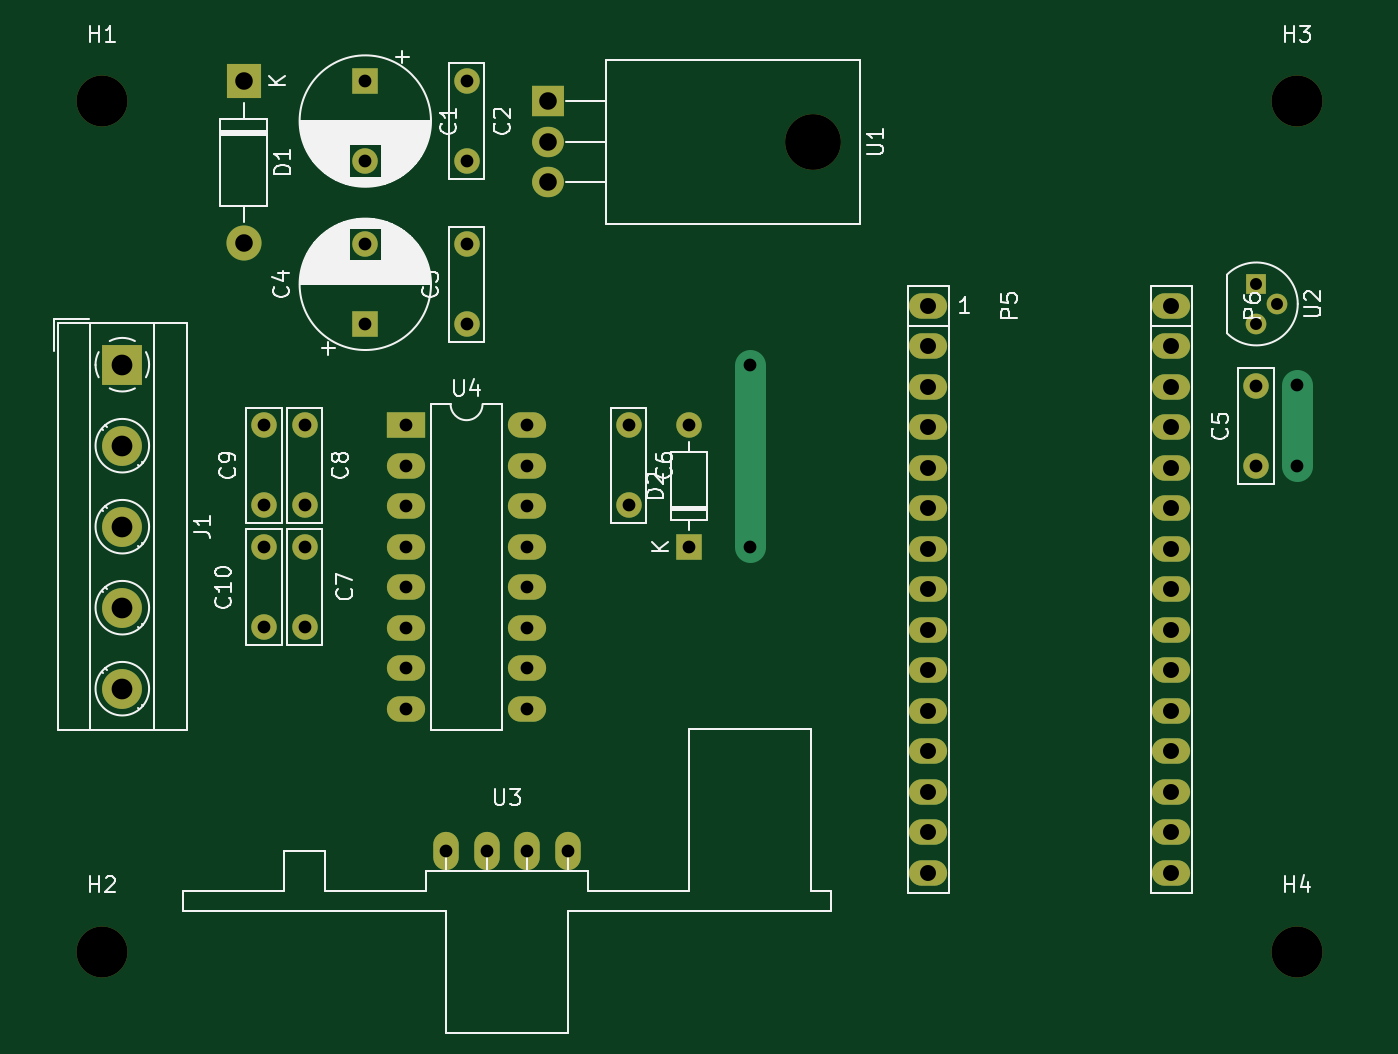
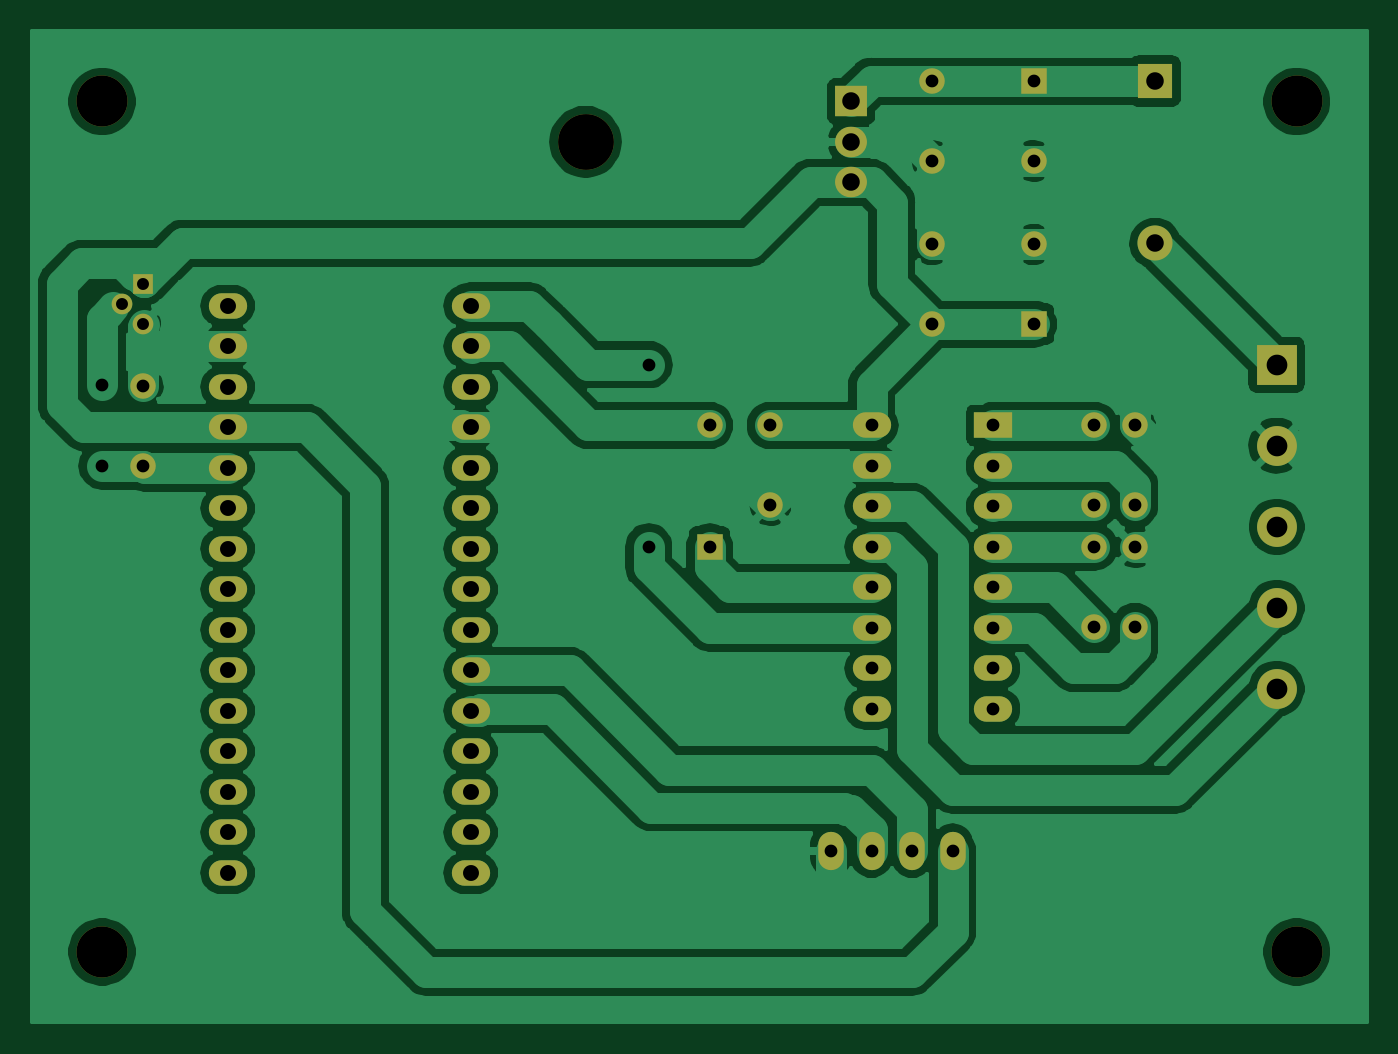
Circuit board: 7 layer files. Board 83.7 x 62.1 mm.
- bottom_copper: transmitter-B_Cu.gbr (126162 bytes)
- bottom_mask: transmitter-B_Mask.gbr (3222 bytes)
- top_copper: transmitter-F_Cu.gbr (3268 bytes)
- top_mask: transmitter-F_Mask.gbr (3222 bytes)
- top_silk: transmitter-F_SilkS.gbr (37328 bytes)
- drill: transmitter-NPTH.drl (351 bytes)
- drill: transmitter-PTH.drl (1398 bytes)

=== bottom_copper: transmitter-B_Cu.gbr (126162 bytes, source omitted) ===
=== bottom_mask: transmitter-B_Mask.gbr ===
G04 #@! TF.GenerationSoftware,KiCad,Pcbnew,(5.1.4)-1*
G04 #@! TF.CreationDate,2020-03-07T10:46:46+01:00*
G04 #@! TF.ProjectId,transmitter,7472616e-736d-4697-9474-65722e6b6963,rev?*
G04 #@! TF.SameCoordinates,Original*
G04 #@! TF.FileFunction,Soldermask,Bot*
G04 #@! TF.FilePolarity,Negative*
%FSLAX46Y46*%
G04 Gerber Fmt 4.6, Leading zero omitted, Abs format (unit mm)*
G04 Created by KiCad (PCBNEW (5.1.4)-1) date 2020-03-07 10:46:46*
%MOMM*%
%LPD*%
G04 APERTURE LIST*
%ADD10O,2.400000X1.600000*%
%ADD11O,1.600000X2.400000*%
%ADD12C,3.200000*%
%ADD13R,2.400000X1.600000*%
%ADD14R,1.300000X1.300000*%
%ADD15C,1.300000*%
%ADD16O,2.000000X1.905000*%
%ADD17R,2.000000X1.905000*%
%ADD18O,3.500000X3.500000*%
%ADD19C,2.500000*%
%ADD20R,2.500000X2.500000*%
%ADD21O,1.600000X1.600000*%
%ADD22R,1.600000X1.600000*%
%ADD23O,2.200000X2.200000*%
%ADD24R,2.200000X2.200000*%
%ADD25C,1.600000*%
G04 APERTURE END LIST*
D10*
X135636000Y-104267000D03*
X135636000Y-101727000D03*
X135636000Y-99187000D03*
X135636000Y-96647000D03*
X135636000Y-94107000D03*
X135636000Y-91567000D03*
X135636000Y-89027000D03*
X135636000Y-86487000D03*
X135636000Y-83947000D03*
X135636000Y-81407000D03*
X135636000Y-78867000D03*
X135636000Y-76327000D03*
X135636000Y-73787000D03*
X135636000Y-71247000D03*
X135636000Y-68707000D03*
X120396000Y-104267000D03*
X120396000Y-101727000D03*
X120396000Y-99187000D03*
X120396000Y-96647000D03*
X120396000Y-94107000D03*
X120396000Y-91567000D03*
X120396000Y-89027000D03*
X120396000Y-86487000D03*
X120396000Y-83947000D03*
X120396000Y-81407000D03*
X120396000Y-78867000D03*
X120396000Y-76327000D03*
X120396000Y-73787000D03*
X120396000Y-71247000D03*
X120396000Y-68707000D03*
D11*
X97790000Y-102870000D03*
X95250000Y-102870000D03*
X92710000Y-102870000D03*
X90170000Y-102870000D03*
D12*
X143510000Y-109220000D03*
X143510000Y-55880000D03*
X68580000Y-109220000D03*
X68580000Y-55880000D03*
D10*
X95250000Y-76200000D03*
X87630000Y-93980000D03*
X95250000Y-78740000D03*
X87630000Y-91440000D03*
X95250000Y-81280000D03*
X87630000Y-88900000D03*
X95250000Y-83820000D03*
X87630000Y-86360000D03*
X95250000Y-86360000D03*
X87630000Y-83820000D03*
X95250000Y-88900000D03*
X87630000Y-81280000D03*
X95250000Y-91440000D03*
X87630000Y-78740000D03*
X95250000Y-93980000D03*
D13*
X87630000Y-76200000D03*
D14*
X140970000Y-67310000D03*
D15*
X140970000Y-69850000D03*
X142240000Y-68580000D03*
D16*
X96520000Y-60960000D03*
X96520000Y-58420000D03*
D17*
X96520000Y-55880000D03*
D18*
X113180000Y-58420000D03*
D19*
X69850000Y-92710000D03*
X69850000Y-87630000D03*
X69850000Y-82550000D03*
X69850000Y-77470000D03*
D20*
X69850000Y-72390000D03*
D21*
X105410000Y-76200000D03*
D22*
X105410000Y-83820000D03*
D23*
X77470000Y-64770000D03*
D24*
X77470000Y-54610000D03*
D25*
X78740000Y-83820000D03*
X78740000Y-88820000D03*
X78740000Y-76200000D03*
X78740000Y-81200000D03*
X81280000Y-81200000D03*
X81280000Y-76200000D03*
X81280000Y-88820000D03*
X81280000Y-83820000D03*
X101600000Y-81200000D03*
X101600000Y-76200000D03*
X140970000Y-73740000D03*
X140970000Y-78740000D03*
X85090000Y-64850000D03*
D22*
X85090000Y-69850000D03*
D25*
X91440000Y-64850000D03*
X91440000Y-69850000D03*
X91440000Y-59610000D03*
X91440000Y-54610000D03*
X85090000Y-59610000D03*
D22*
X85090000Y-54610000D03*
M02*

=== top_copper: transmitter-F_Cu.gbr ===
G04 #@! TF.GenerationSoftware,KiCad,Pcbnew,(5.1.4)-1*
G04 #@! TF.CreationDate,2020-03-07T10:46:46+01:00*
G04 #@! TF.ProjectId,transmitter,7472616e-736d-4697-9474-65722e6b6963,rev?*
G04 #@! TF.SameCoordinates,Original*
G04 #@! TF.FileFunction,Copper,L1,Top*
G04 #@! TF.FilePolarity,Positive*
%FSLAX46Y46*%
G04 Gerber Fmt 4.6, Leading zero omitted, Abs format (unit mm)*
G04 Created by KiCad (PCBNEW (5.1.4)-1) date 2020-03-07 10:46:46*
%MOMM*%
%LPD*%
G04 APERTURE LIST*
%ADD10O,2.400000X1.600000*%
%ADD11O,1.600000X2.400000*%
%ADD12R,2.400000X1.600000*%
%ADD13R,1.300000X1.300000*%
%ADD14C,1.300000*%
%ADD15O,2.000000X1.905000*%
%ADD16R,2.000000X1.905000*%
%ADD17C,2.500000*%
%ADD18R,2.500000X2.500000*%
%ADD19O,1.600000X1.600000*%
%ADD20R,1.600000X1.600000*%
%ADD21O,2.200000X2.200000*%
%ADD22R,2.200000X2.200000*%
%ADD23C,1.600000*%
%ADD24C,1.950000*%
G04 APERTURE END LIST*
D10*
X135636000Y-104267000D03*
X135636000Y-101727000D03*
X135636000Y-99187000D03*
X135636000Y-96647000D03*
X135636000Y-94107000D03*
X135636000Y-91567000D03*
X135636000Y-89027000D03*
X135636000Y-86487000D03*
X135636000Y-83947000D03*
X135636000Y-81407000D03*
X135636000Y-78867000D03*
X135636000Y-76327000D03*
X135636000Y-73787000D03*
X135636000Y-71247000D03*
X135636000Y-68707000D03*
X120396000Y-104267000D03*
X120396000Y-101727000D03*
X120396000Y-99187000D03*
X120396000Y-96647000D03*
X120396000Y-94107000D03*
X120396000Y-91567000D03*
X120396000Y-89027000D03*
X120396000Y-86487000D03*
X120396000Y-83947000D03*
X120396000Y-81407000D03*
X120396000Y-78867000D03*
X120396000Y-76327000D03*
X120396000Y-73787000D03*
X120396000Y-71247000D03*
X120396000Y-68707000D03*
D11*
X97790000Y-102870000D03*
X95250000Y-102870000D03*
X92710000Y-102870000D03*
X90170000Y-102870000D03*
D10*
X95250000Y-76200000D03*
X87630000Y-93980000D03*
X95250000Y-78740000D03*
X87630000Y-91440000D03*
X95250000Y-81280000D03*
X87630000Y-88900000D03*
X95250000Y-83820000D03*
X87630000Y-86360000D03*
X95250000Y-86360000D03*
X87630000Y-83820000D03*
X95250000Y-88900000D03*
X87630000Y-81280000D03*
X95250000Y-91440000D03*
X87630000Y-78740000D03*
X95250000Y-93980000D03*
D12*
X87630000Y-76200000D03*
D13*
X140970000Y-67310000D03*
D14*
X140970000Y-69850000D03*
X142240000Y-68580000D03*
D15*
X96520000Y-60960000D03*
X96520000Y-58420000D03*
D16*
X96520000Y-55880000D03*
D17*
X69850000Y-92710000D03*
X69850000Y-87630000D03*
X69850000Y-82550000D03*
X69850000Y-77470000D03*
D18*
X69850000Y-72390000D03*
D19*
X105410000Y-76200000D03*
D20*
X105410000Y-83820000D03*
D21*
X77470000Y-64770000D03*
D22*
X77470000Y-54610000D03*
D23*
X78740000Y-83820000D03*
X78740000Y-88820000D03*
X78740000Y-76200000D03*
X78740000Y-81200000D03*
X81280000Y-81200000D03*
X81280000Y-76200000D03*
X81280000Y-88820000D03*
X81280000Y-83820000D03*
X101600000Y-81200000D03*
X101600000Y-76200000D03*
X140970000Y-73740000D03*
X140970000Y-78740000D03*
X85090000Y-64850000D03*
D20*
X85090000Y-69850000D03*
D23*
X91440000Y-64850000D03*
X91440000Y-69850000D03*
X91440000Y-59610000D03*
X91440000Y-54610000D03*
X85090000Y-59610000D03*
D20*
X85090000Y-54610000D03*
D23*
X109220000Y-83820000D03*
X109220000Y-72390000D03*
X143510000Y-78740000D03*
X143510000Y-73660000D03*
D24*
X109220000Y-83820000D02*
X109220000Y-72390000D01*
X143510000Y-78740000D02*
X143510000Y-73660000D01*
M02*

=== top_mask: transmitter-F_Mask.gbr ===
G04 #@! TF.GenerationSoftware,KiCad,Pcbnew,(5.1.4)-1*
G04 #@! TF.CreationDate,2020-03-07T10:46:46+01:00*
G04 #@! TF.ProjectId,transmitter,7472616e-736d-4697-9474-65722e6b6963,rev?*
G04 #@! TF.SameCoordinates,Original*
G04 #@! TF.FileFunction,Soldermask,Top*
G04 #@! TF.FilePolarity,Negative*
%FSLAX46Y46*%
G04 Gerber Fmt 4.6, Leading zero omitted, Abs format (unit mm)*
G04 Created by KiCad (PCBNEW (5.1.4)-1) date 2020-03-07 10:46:46*
%MOMM*%
%LPD*%
G04 APERTURE LIST*
%ADD10O,2.400000X1.600000*%
%ADD11O,1.600000X2.400000*%
%ADD12C,3.200000*%
%ADD13R,2.400000X1.600000*%
%ADD14R,1.300000X1.300000*%
%ADD15C,1.300000*%
%ADD16O,2.000000X1.905000*%
%ADD17R,2.000000X1.905000*%
%ADD18O,3.500000X3.500000*%
%ADD19C,2.500000*%
%ADD20R,2.500000X2.500000*%
%ADD21O,1.600000X1.600000*%
%ADD22R,1.600000X1.600000*%
%ADD23O,2.200000X2.200000*%
%ADD24R,2.200000X2.200000*%
%ADD25C,1.600000*%
G04 APERTURE END LIST*
D10*
X135636000Y-104267000D03*
X135636000Y-101727000D03*
X135636000Y-99187000D03*
X135636000Y-96647000D03*
X135636000Y-94107000D03*
X135636000Y-91567000D03*
X135636000Y-89027000D03*
X135636000Y-86487000D03*
X135636000Y-83947000D03*
X135636000Y-81407000D03*
X135636000Y-78867000D03*
X135636000Y-76327000D03*
X135636000Y-73787000D03*
X135636000Y-71247000D03*
X135636000Y-68707000D03*
X120396000Y-104267000D03*
X120396000Y-101727000D03*
X120396000Y-99187000D03*
X120396000Y-96647000D03*
X120396000Y-94107000D03*
X120396000Y-91567000D03*
X120396000Y-89027000D03*
X120396000Y-86487000D03*
X120396000Y-83947000D03*
X120396000Y-81407000D03*
X120396000Y-78867000D03*
X120396000Y-76327000D03*
X120396000Y-73787000D03*
X120396000Y-71247000D03*
X120396000Y-68707000D03*
D11*
X97790000Y-102870000D03*
X95250000Y-102870000D03*
X92710000Y-102870000D03*
X90170000Y-102870000D03*
D12*
X143510000Y-109220000D03*
X143510000Y-55880000D03*
X68580000Y-109220000D03*
X68580000Y-55880000D03*
D10*
X95250000Y-76200000D03*
X87630000Y-93980000D03*
X95250000Y-78740000D03*
X87630000Y-91440000D03*
X95250000Y-81280000D03*
X87630000Y-88900000D03*
X95250000Y-83820000D03*
X87630000Y-86360000D03*
X95250000Y-86360000D03*
X87630000Y-83820000D03*
X95250000Y-88900000D03*
X87630000Y-81280000D03*
X95250000Y-91440000D03*
X87630000Y-78740000D03*
X95250000Y-93980000D03*
D13*
X87630000Y-76200000D03*
D14*
X140970000Y-67310000D03*
D15*
X140970000Y-69850000D03*
X142240000Y-68580000D03*
D16*
X96520000Y-60960000D03*
X96520000Y-58420000D03*
D17*
X96520000Y-55880000D03*
D18*
X113180000Y-58420000D03*
D19*
X69850000Y-92710000D03*
X69850000Y-87630000D03*
X69850000Y-82550000D03*
X69850000Y-77470000D03*
D20*
X69850000Y-72390000D03*
D21*
X105410000Y-76200000D03*
D22*
X105410000Y-83820000D03*
D23*
X77470000Y-64770000D03*
D24*
X77470000Y-54610000D03*
D25*
X78740000Y-83820000D03*
X78740000Y-88820000D03*
X78740000Y-76200000D03*
X78740000Y-81200000D03*
X81280000Y-81200000D03*
X81280000Y-76200000D03*
X81280000Y-88820000D03*
X81280000Y-83820000D03*
X101600000Y-81200000D03*
X101600000Y-76200000D03*
X140970000Y-73740000D03*
X140970000Y-78740000D03*
X85090000Y-64850000D03*
D22*
X85090000Y-69850000D03*
D25*
X91440000Y-64850000D03*
X91440000Y-69850000D03*
X91440000Y-59610000D03*
X91440000Y-54610000D03*
X85090000Y-59610000D03*
D22*
X85090000Y-54610000D03*
M02*

=== top_silk: transmitter-F_SilkS.gbr (37328 bytes, source omitted) ===
=== drill: transmitter-NPTH.drl ===
M48
; DRILL file {KiCad (5.1.4)-1} date 7/03/2020 10:51:10
; FORMAT={-:-/ absolute / inch / decimal}
; #@! TF.CreationDate,2020-03-07T10:51:10+01:00
; #@! TF.GenerationSoftware,Kicad,Pcbnew,(5.1.4)-1
; #@! TF.FileFunction,NonPlated,1,2,NPTH
FMAT,2
INCH
T1C0.1260
T2C0.1378
%
G90
G05
T1
X2.7Y-2.2
X5.65Y-2.2
X2.7Y-4.3
X5.65Y-4.3
T2
X4.4559Y-2.3
T0
M30

=== drill: transmitter-PTH.drl ===
M48
; DRILL file {KiCad (5.1.4)-1} date 7/03/2020 10:51:10
; FORMAT={-:-/ absolute / inch / decimal}
; #@! TF.CreationDate,2020-03-07T10:51:10+01:00
; #@! TF.GenerationSoftware,Kicad,Pcbnew,(5.1.4)-1
; #@! TF.FileFunction,Plated,1,2,PTH
FMAT,2
INCH
T1C0.0295
T2C0.0315
T3C0.0394
T4C0.0433
T5C0.0512
%
G90
G05
T1
X5.55Y-2.65
X5.55Y-2.75
X5.6Y-2.7
T2
X4.3Y-2.85
X4.3Y-3.3
X5.65Y-2.9
X5.65Y-3.1
X3.55Y-4.05
X3.65Y-4.05
X3.75Y-4.05
X3.85Y-4.05
X3.6Y-2.15
X3.6Y-2.3469
X3.2Y-3.0
X3.2Y-3.1969
X3.1Y-3.0
X3.1Y-3.1969
X3.35Y-2.5531
X3.35Y-2.75
X3.35Y-2.15
X3.35Y-2.3469
X3.2Y-3.3
X3.2Y-3.4969
X4.15Y-3.0
X4.15Y-3.3
X3.45Y-3.0
X3.45Y-3.1
X3.45Y-3.2
X3.45Y-3.3
X3.45Y-3.4
X3.45Y-3.5
X3.45Y-3.6
X3.45Y-3.7
X3.75Y-3.0
X3.75Y-3.1
X3.75Y-3.2
X3.75Y-3.3
X3.75Y-3.4
X3.75Y-3.5
X3.75Y-3.6
X3.75Y-3.7
X5.55Y-2.9031
X5.55Y-3.1
X4.0Y-3.0
X4.0Y-3.1969
X3.6Y-2.5531
X3.6Y-2.75
X3.1Y-3.3
X3.1Y-3.4969
T3
X5.34Y-2.705
X5.34Y-2.805
X5.34Y-2.905
X5.34Y-3.005
X5.34Y-3.105
X5.34Y-3.205
X5.34Y-3.305
X5.34Y-3.405
X5.34Y-3.505
X5.34Y-3.605
X5.34Y-3.705
X5.34Y-3.805
X5.34Y-3.905
X5.34Y-4.005
X5.34Y-4.105
X4.74Y-2.705
X4.74Y-2.805
X4.74Y-2.905
X4.74Y-3.005
X4.74Y-3.105
X4.74Y-3.205
X4.74Y-3.305
X4.74Y-3.405
X4.74Y-3.505
X4.74Y-3.605
X4.74Y-3.705
X4.74Y-3.805
X4.74Y-3.905
X4.74Y-4.005
X4.74Y-4.105
T4
X3.05Y-2.15
X3.05Y-2.55
X3.8Y-2.2
X3.8Y-2.3
X3.8Y-2.4
T5
X2.75Y-2.85
X2.75Y-3.05
X2.75Y-3.25
X2.75Y-3.45
X2.75Y-3.65
T0
M30
